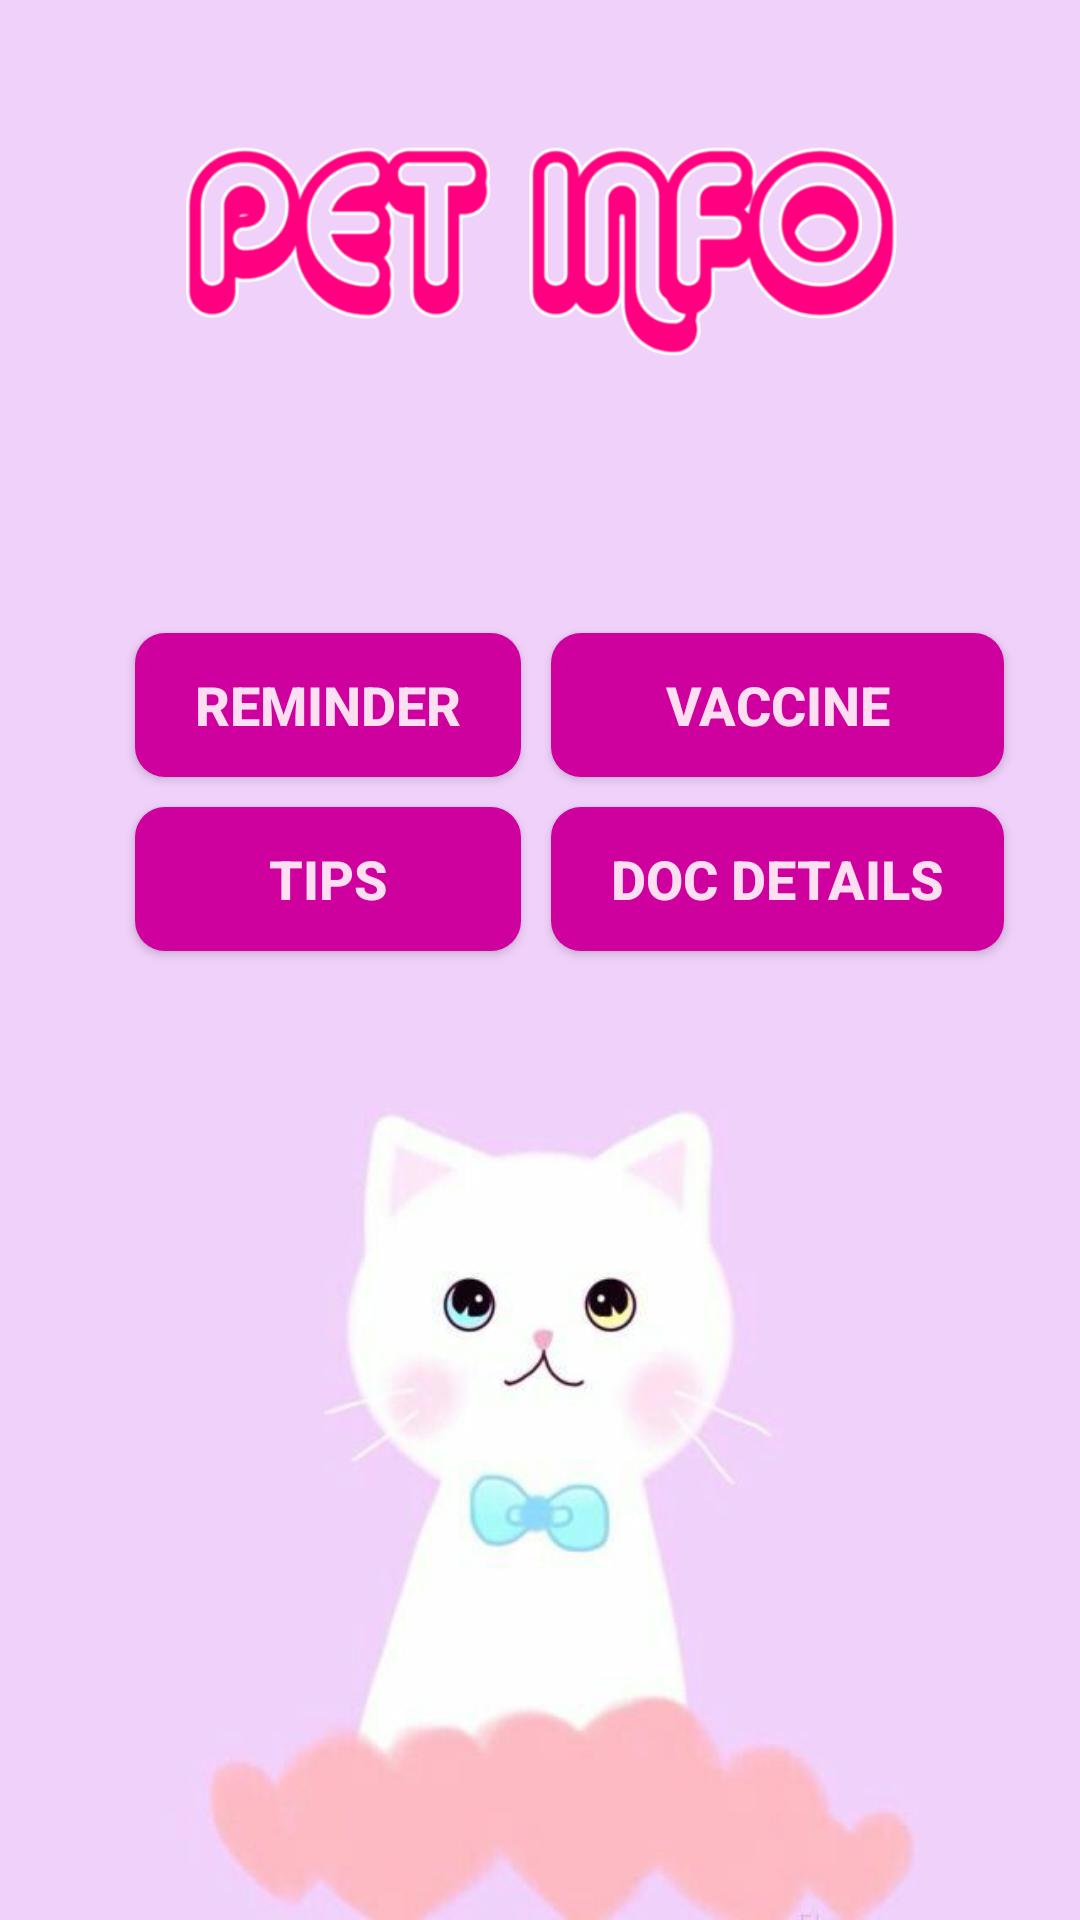

This screen was rendered from an Android layout file. Write that file and the resources it references.
<!-- AndroidManifest.xml: application theme AppTheme -->
<!-- res/layout/activity_pettable.xml -->
<?xml version="1.0" encoding="utf-8"?>
<android.support.constraint.ConstraintLayout xmlns:android="http://schemas.android.com/apk/res/android"
    xmlns:app="http://schemas.android.com/apk/res-auto"
    xmlns:tools="http://schemas.android.com/tools"
    android:layout_width="match_parent"
    android:layout_height="match_parent"
    android:background="@drawable/f"
    tools:context="sanal.gmail.android.PetCare.pettable">

    <LinearLayout
        android:layout_width="match_parent"
        android:layout_height="match_parent"
        android:orientation="vertical"
        app:layout_constraintBottom_toBottomOf="parent"
        app:layout_constraintEnd_toEndOf="parent"
        app:layout_constraintStart_toStartOf="parent"
        app:layout_constraintTop_toTopOf="parent">

        <ImageView
            android:id="@+id/imageView2"
            android:layout_width="match_parent"
            android:layout_height="86dp"
            android:layout_marginBottom="23dp"
            android:layout_marginEnd="55dp"
            android:layout_marginLeft="56dp"
            android:layout_marginRight="55dp"
            android:layout_marginStart="56dp"
            android:layout_marginTop="41dp"
            app:layout_constraintBottom_toTopOf="@+id/tableLayout"
            app:layout_constraintEnd_toEndOf="parent"
            app:layout_constraintHorizontal_bias="0.473"
            app:layout_constraintStart_toStartOf="parent"
            app:layout_constraintTop_toTopOf="parent"
            app:layout_constraintVertical_bias="0.0"
            app:srcCompat="@drawable/petinfo" />

        <TableLayout
            android:id="@+id/tableLayout"
            android:layout_width="wrap_content"
            android:layout_height="wrap_content"
            android:layout_marginLeft="40dp"
            android:layout_marginTop="56dp"

            app:layout_constraintBottom_toBottomOf="parent"
            app:layout_constraintEnd_toEndOf="parent"
            app:layout_constraintStart_toStartOf="parent"
            app:layout_constraintTop_toTopOf="parent"
            app:layout_constraintVertical_bias="0.706">

            <TableRow
                android:layout_width="wrap_content"
                android:layout_height="match_parent">

                <Button
                    android:id="@+id/button8"
                    android:layout_width="wrap_content"
                    android:layout_height="wrap_content"
                    android:layout_margin="5dp"
                    android:background="@drawable/button1"
                    android:paddingLeft="20dp"
                    android:paddingRight="20dp"
                    android:text="reminder"
                    android:textColor="@color/messagebox"
                    android:textSize="18sp"
                    android:textStyle="bold" />

                <Button
                    android:id="@+id/button9"
                    android:layout_width="wrap_content"
                    android:layout_height="wrap_content"
                    android:layout_margin="5dp"
                    android:background="@drawable/button1"
                    android:onClick="vaccine"
                    android:padding="0dp"
                    android:paddingLeft="20dp"
                    android:paddingRight="20dp"
                    android:text="vaccine"
                    android:textColor="@color/messagebox"
                    android:textSize="18sp"
                    android:textStyle="bold" />

            </TableRow>

            <TableRow
                android:layout_width="wrap_content"
                android:layout_height="match_parent">

                <Button
                    android:id="@+id/button11"
                    android:layout_width="wrap_content"
                    android:layout_height="wrap_content"
                    android:layout_margin="5dp"
                    android:background="@drawable/button1"
                    android:onClick="tips"
                    android:text="tips"
                    android:textColor="@color/messagebox"
                    android:textSize="18sp"
                    android:textStyle="bold" />

                <Button
                    android:id="@+id/button12"
                    android:layout_width="wrap_content"
                    android:layout_height="wrap_content"
                    android:layout_margin="5dp"
                    android:background="@drawable/button1"
                    android:onClick="doc"
                    android:text="doc details"
                    android:textColor="@color/messagebox"
                    android:textSize="18sp"
                    android:textStyle="bold" />
            </TableRow>

        </TableLayout>
    </LinearLayout>

</android.support.constraint.ConstraintLayout>
<!-- resources referenced by this layout -->
<resources>
  <color name="messagebox">#fcdff1</color>
  <!-- drawable button1 (drawable) -->
  <?xml version="1.0" encoding="utf-8"?>
  <selector xmlns:android="http://schemas.android.com/apk/res/android">
  
      <item android:state_pressed="false">
          <shape android:shape="rectangle">
              <stroke android:width="0dp"  />
  
              <solid android:color="#ce009e" />
  
              <corners android:radius="10dp" />
  
              <padding android:bottom="10dp" android:left="20dp" android:right="20dp" android:top="10dp" />
  
          </shape>
  
      </item>
  
      <item android:state_pressed="true">
          <shape android:shape="rectangle">
              <stroke android:width="0dp"  />
  
              <solid android:color="#ea09b5" />
  
              <corners android:radius="10dp" />
  
              <padding android:bottom="10dp" android:left="20dp" android:right="20dp" android:top="10dp" />
  
          </shape>
  
      </item>
  
  
  </selector>
  <!-- drawable f: jpg bitmap (drawable, 20942 bytes) -->
  <!-- drawable petinfo: png bitmap (drawable, 42989 bytes) -->
  <style name="AppTheme" parent="Theme.AppCompat.Light.NoActionBar">
          
          <item name="colorPrimary">@color/colorPrimary</item>
          <item name="colorPrimaryDark">@color/colorPrimaryDark</item>
          <item name="colorAccent">@color/colorAccent</item>
          <item name="android:windowTranslucentStatus">true</item>
          <item name="android:windowTranslucentNavigation">true</item>
          <item name="android:windowActionBarOverlay">true</item>
      </style>
  <color name="colorPrimary">#2b60c1</color>
  <color name="colorPrimaryDark">#303F9F</color>
  <color name="colorAccent">#fd5e93</color>
</resources>
